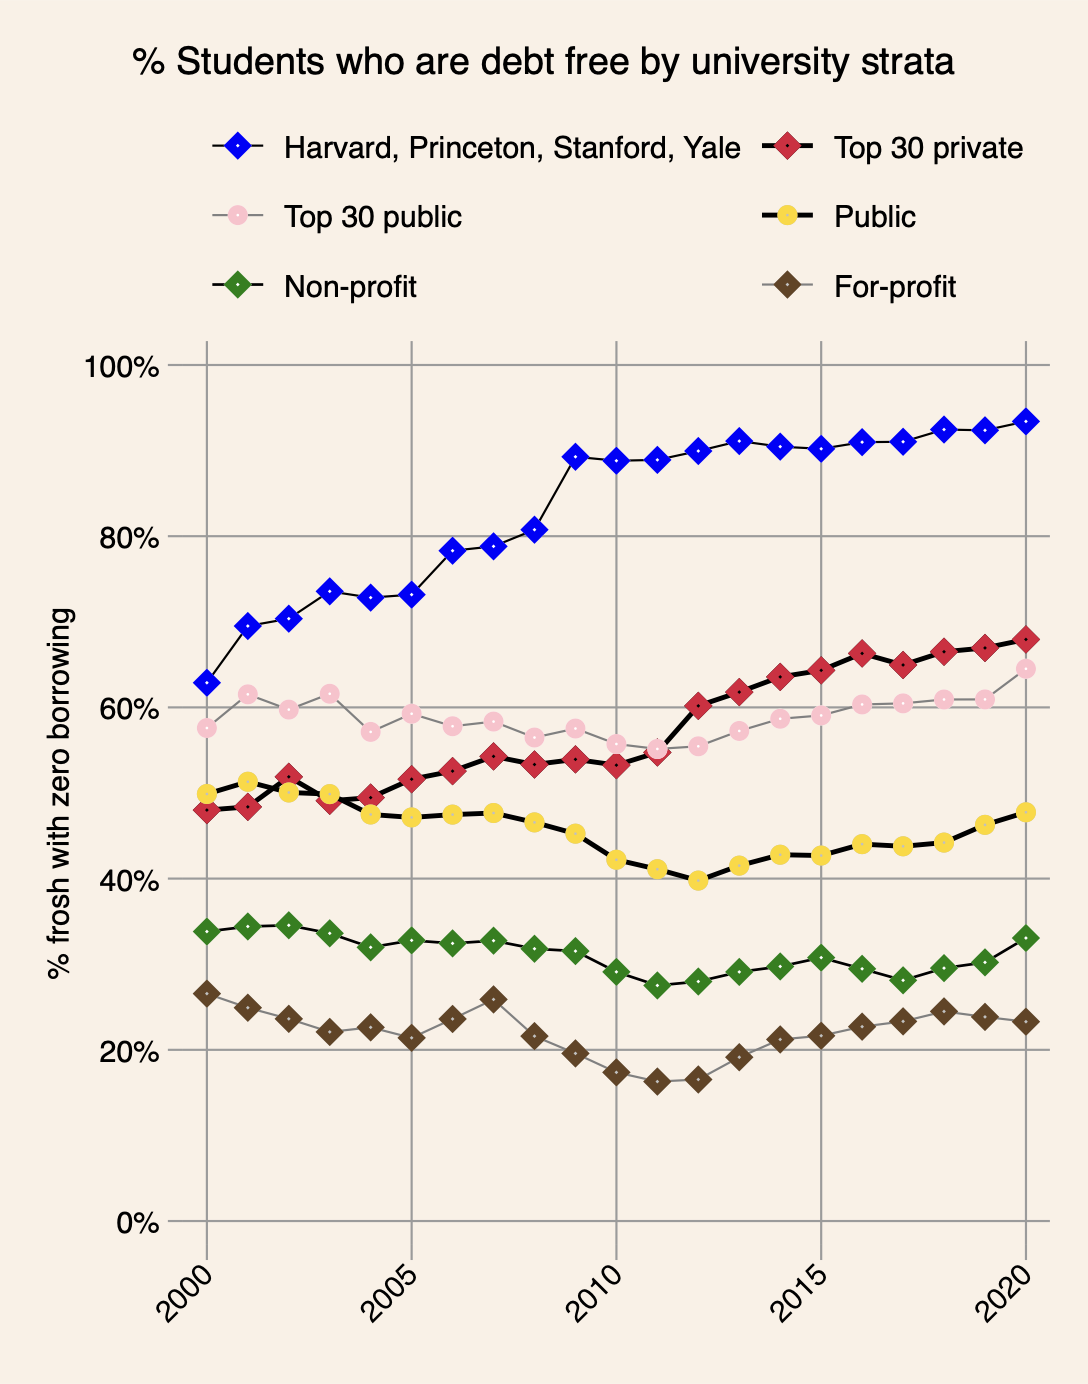

The table this chart was drawn from, first rows:
year, debtfree_p0, debtfree_p1, debtfree_p2, debtfree_p3, debtfree_p4, debtfree_p5
2000, 48.01, 49.89, 33.82, 26.57, 57.59, 62.88
2001, 48.39, 51.32, 34.41, 24.92, 61.53, 69.51
2002, 51.9, 50.06, 34.55, 23.62, 59.75, 70.36
2003, 49.1, 49.87, 33.61, 22.09, 61.6, 73.56
2004, 49.47, 47.49, 31.98, 22.63, 57.14, 72.83
2005, 51.62, 47.15, 32.79, 21.4, 59.26, 73.18
2006, 52.56, 47.48, 32.43, 23.61, 57.8, 78.31
2007, 54.28, 47.67, 32.75, 25.89, 58.35, 78.82
2008, 53.33, 46.57, 31.81, 21.6, 56.48, 80.76
2009, 53.93, 45.25, 31.54, 19.58, 57.53, 89.28
2010, 53.25, 42.21, 29.11, 17.37, 55.73, 88.82
2011, 54.74, 41.1, 27.52, 16.29, 55.15, 88.92
2012, 60.18, 39.77, 27.98, 16.54, 55.46, 89.95
2013, 61.79, 41.52, 29.1, 19.14, 57.25, 91.11
2014, 63.56, 42.79, 29.74, 21.21, 58.68, 90.46
2015, 64.33, 42.7, 30.77, 21.65, 59.06, 90.21
2016, 66.3, 44.03, 29.47, 22.71, 60.35, 90.98
2017, 64.96, 43.78, 28.12, 23.33, 60.47, 91.03
2018, 66.5, 44.21, 29.55, 24.49, 60.93, 92.46
2019, 66.95, 46.28, 30.22, 23.85, 60.94, 92.37
2020, 67.94, 47.75, 33.06, 23.29, 64.51, 93.41
